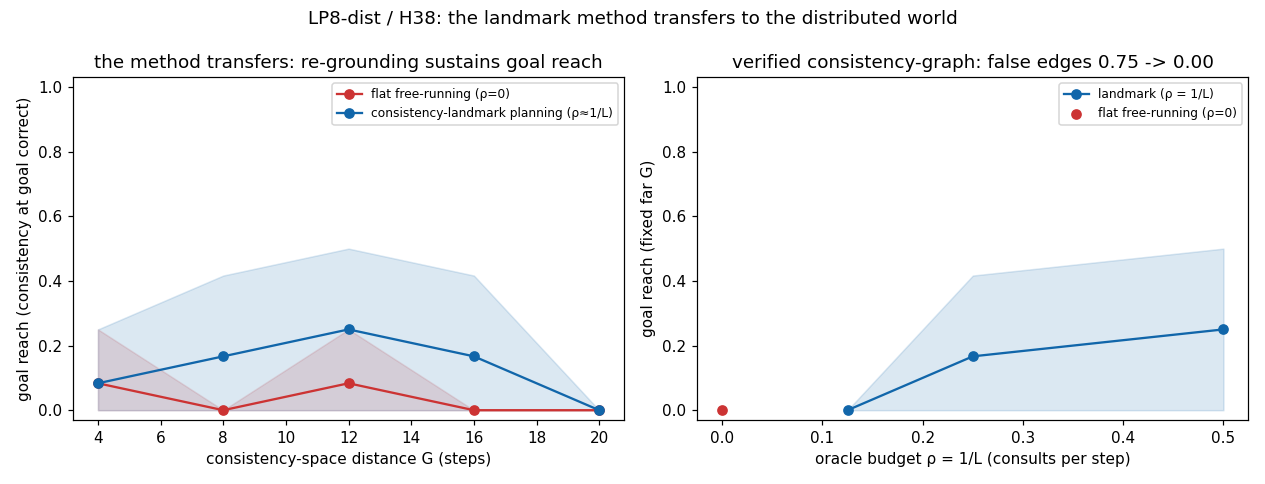

The table this chart was drawn from, first rows:
sweep, arm, x_value, goal_reach, gr_lo, gr_hi, consistency_horizon, rho, n
distance, flat, 4, 0.08333, 0.000000, 0.25, 1.167, 0.000000, 12
distance, landmark, 4, 0.08333, 0.000000, 0.25, 1.167, 0.000000, 12
distance, flat, 8, 0.000000, 0.000000, 0.000000, 1.417, 0.000000, 12
distance, landmark, 8, 0.1667, 0.000000, 0.4167, 1.5, 0.125, 12
distance, flat, 12, 0.08333, 0.000000, 0.25, 1.417, 0.000000, 12
distance, landmark, 12, 0.25, 0.000000, 0.5, 1.75, 0.1667, 12
distance, flat, 16, 0.000000, 0.000000, 0.000000, 1.417, 0.000000, 12
distance, landmark, 16, 0.1667, 0.000000, 0.4167, 1.75, 0.1875, 12
distance, flat, 20, 0.000000, 0.000000, 0.000000, 1.417, 0.000000, 12
distance, landmark, 20, 0.000000, 0.000000, 0.000000, 1.75, 0.2, 12
budget, flat, 0.000000, 0.000000, 0.000000, 0.000000, 1.417, 0.000000, 12
budget, landmark, 0.5, 0.25, 0.000000, 0.5, 2, 0.4375, 12
budget, landmark, 0.25, 0.1667, 0.000000, 0.4167, 1.75, 0.1875, 12
budget, landmark, 0.125, 0.000000, 0.000000, 0.000000, 1.667, 0.0625, 12
